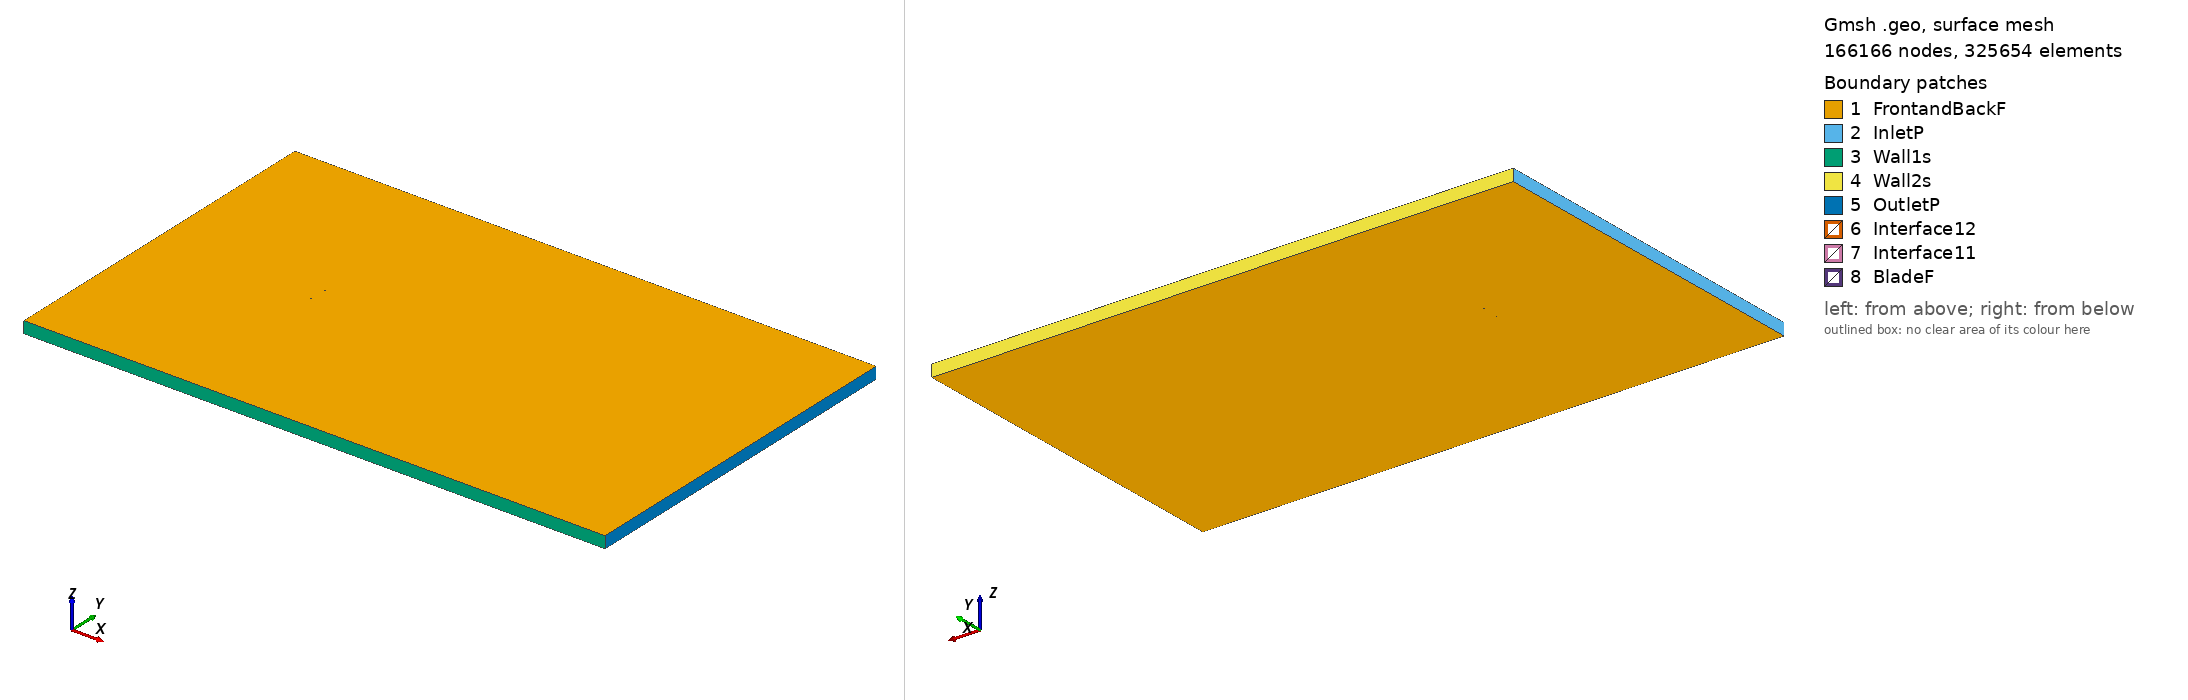

Gmsh geometry script, surface-meshed: 166166 nodes, 325654 surface elements. Boundary patches (legend numbers): 1 FrontandBackF, 2 InletP, 3 Wall1s, 4 Wall2s, 5 OutletP, 6 Interface12, 7 Interface11, 8 BladeF. Left view from above one corner, right view from below the opposite corner. Legend entries are the model's physical surfaces. The drawing asked Gmsh for element sizes between 1% and 20% of the model's largest extent; the script's own settings can give other sizes.

=== ah82150f_tsr_4.9154_aoa_-7.2329.geo (drawn) ===
SetFactory("OpenCASCADE");

Point(1) = {0.074208, 0.742519, 0, 1.0};
Point(2) = {0.072185, 0.742745, 0, 1.0};
Point(3) = {0.069714, 0.743084, 0, 1.0};
Point(4) = {0.066944, 0.743495, 0, 1.0};
Point(5) = {0.063885, 0.743977, 0, 1.0};
Point(6) = {0.060549, 0.744529, 0, 1.0};
Point(7) = {0.056952, 0.745147, 0, 1.0};
Point(8) = {0.053109, 0.745822, 0, 1.0};
Point(9) = {0.049038, 0.746551, 0, 1.0};
Point(10) = {0.044756, 0.747331, 0, 1.0};
Point(11) = {0.040282, 0.748132, 0, 1.0};
Point(12) = {0.035647, 0.748882, 0, 1.0};
Point(13) = {0.030883, 0.749480, 0, 1.0};
Point(14) = {0.026018, 0.749855, 0, 1.0};
Point(15) = {0.021074, 0.750000, 0, 1.0};
Point(16) = {0.016067, 0.749958, 0, 1.0};
Point(17) = {0.011011, 0.749772, 0, 1.0};
Point(18) = {0.005928, 0.749464, 0, 1.0};
Point(19) = {0.000837, 0.749039, 0, 1.0};
Point(20) = {-0.004239, 0.748505, 0, 1.0};
Point(21) = {-0.009281, 0.747866, 0, 1.0};
Point(22) = {-0.014267, 0.747129, 0, 1.0};
Point(23) = {-0.019174, 0.746297, 0, 1.0};
Point(24) = {-0.023982, 0.745375, 0, 1.0};
Point(25) = {-0.028671, 0.744363, 0, 1.0};
Point(26) = {-0.033220, 0.743264, 0, 1.0};
Point(27) = {-0.037609, 0.742077, 0, 1.0};
Point(28) = {-0.041820, 0.740810, 0, 1.0};
Point(29) = {-0.045833, 0.739470, 0, 1.0};
Point(30) = {-0.049634, 0.738069, 0, 1.0};
Point(31) = {-0.053207, 0.736619, 0, 1.0};
Point(32) = {-0.056539, 0.735142, 0, 1.0};
Point(33) = {-0.059616, 0.733655, 0, 1.0};
Point(34) = {-0.062425, 0.732177, 0, 1.0};
Point(35) = {-0.064959, 0.730720, 0, 1.0};
Point(36) = {-0.067206, 0.729296, 0, 1.0};
Point(37) = {-0.069154, 0.727914, 0, 1.0};
Point(38) = {-0.070801, 0.726594, 0, 1.0};
Point(39) = {-0.072138, 0.725372, 0, 1.0};
Point(40) = {-0.073171, 0.724296, 0, 1.0};
Point(41) = {-0.073896, 0.723400, 0, 1.0};
Point(42) = {-0.074309, 0.722682, 0, 1.0};
Point(43) = {-0.074403, 0.722094, 0, 1.0};
Point(44) = {-0.074169, 0.721576, 0, 1.0};
Point(45) = {-0.073603, 0.721094, 0, 1.0};
Point(46) = {-0.072710, 0.720665, 0, 1.0};
Point(47) = {-0.071497, 0.720319, 0, 1.0};
Point(48) = {-0.069973, 0.720073, 0, 1.0};
Point(49) = {-0.068139, 0.719914, 0, 1.0};
Point(50) = {-0.066004, 0.719823, 0, 1.0};
Point(51) = {-0.063571, 0.719784, 0, 1.0};
Point(52) = {-0.060855, 0.719799, 0, 1.0};
Point(53) = {-0.057866, 0.719863, 0, 1.0};
Point(54) = {-0.054615, 0.719982, 0, 1.0};
Point(55) = {-0.051117, 0.720153, 0, 1.0};
Point(56) = {-0.047389, 0.720380, 0, 1.0};
Point(57) = {-0.043446, 0.720660, 0, 1.0};
Point(58) = {-0.039306, 0.720998, 0, 1.0};
Point(59) = {-0.034984, 0.721389, 0, 1.0};
Point(60) = {-0.030500, 0.721832, 0, 1.0};
Point(61) = {-0.025874, 0.722322, 0, 1.0};
Point(62) = {-0.021123, 0.722849, 0, 1.0};
Point(63) = {-0.016270, 0.723415, 0, 1.0};
Point(64) = {-0.011333, 0.724015, 0, 1.0};
Point(65) = {-0.006334, 0.724646, 0, 1.0};
Point(66) = {-0.001295, 0.725306, 0, 1.0};
Point(67) = {0.003762, 0.725994, 0, 1.0};
Point(68) = {0.008816, 0.726706, 0, 1.0};
Point(69) = {0.013845, 0.727443, 0, 1.0};
Point(70) = {0.018828, 0.728201, 0, 1.0};
Point(71) = {0.023742, 0.728979, 0, 1.0};
Point(72) = {0.028566, 0.729779, 0, 1.0};
Point(73) = {0.033279, 0.730602, 0, 1.0};
Point(74) = {0.037857, 0.731471, 0, 1.0};
Point(75) = {0.042277, 0.732412, 0, 1.0};
Point(76) = {0.046517, 0.733455, 0, 1.0};
Point(77) = {0.050556, 0.734590, 0, 1.0};
Point(78) = {0.054386, 0.735761, 0, 1.0};
Point(79) = {0.057999, 0.736895, 0, 1.0};
Point(80) = {0.061388, 0.737924, 0, 1.0};
Point(81) = {0.064540, 0.738820, 0, 1.0};
Point(82) = {0.067441, 0.739574, 0, 1.0};
Point(83) = {0.070081, 0.740193, 0, 1.0};
Point(84) = {0.072446, 0.740687, 0, 1.0};
Point(85) = {0.074395, 0.741042, 0, 1.0};
Point(86) = {-0.074208, -0.742519, 0, 1.0};
Point(87) = {-0.072185, -0.742745, 0, 1.0};
Point(88) = {-0.069714, -0.743084, 0, 1.0};
Point(89) = {-0.066944, -0.743495, 0, 1.0};
Point(90) = {-0.063885, -0.743977, 0, 1.0};
Point(91) = {-0.060549, -0.744529, 0, 1.0};
Point(92) = {-0.056952, -0.745147, 0, 1.0};
Point(93) = {-0.053109, -0.745822, 0, 1.0};
Point(94) = {-0.049038, -0.746551, 0, 1.0};
Point(95) = {-0.044756, -0.747331, 0, 1.0};
Point(96) = {-0.040282, -0.748132, 0, 1.0};
Point(97) = {-0.035647, -0.748882, 0, 1.0};
Point(98) = {-0.030883, -0.749480, 0, 1.0};
Point(99) = {-0.026018, -0.749855, 0, 1.0};
Point(100) = {-0.021074, -0.750000, 0, 1.0};
Point(101) = {-0.016067, -0.749958, 0, 1.0};
Point(102) = {-0.011011, -0.749772, 0, 1.0};
Point(103) = {-0.005928, -0.749464, 0, 1.0};
Point(104) = {-0.000837, -0.749039, 0, 1.0};
Point(105) = {0.004239, -0.748505, 0, 1.0};
Point(106) = {0.009281, -0.747866, 0, 1.0};
Point(107) = {0.014267, -0.747129, 0, 1.0};
Point(108) = {0.019174, -0.746297, 0, 1.0};
Point(109) = {0.023982, -0.745375, 0, 1.0};
Point(110) = {0.028671, -0.744363, 0, 1.0};
Point(111) = {0.033220, -0.743264, 0, 1.0};
Point(112) = {0.037609, -0.742077, 0, 1.0};
Point(113) = {0.041820, -0.740810, 0, 1.0};
Point(114) = {0.045833, -0.739470, 0, 1.0};
Point(115) = {0.049634, -0.738069, 0, 1.0};
Point(116) = {0.053207, -0.736619, 0, 1.0};
Point(117) = {0.056539, -0.735142, 0, 1.0};
Point(118) = {0.059616, -0.733655, 0, 1.0};
Point(119) = {0.062425, -0.732177, 0, 1.0};
Point(120) = {0.064959, -0.730720, 0, 1.0};
Point(121) = {0.067206, -0.729296, 0, 1.0};
Point(122) = {0.069154, -0.727914, 0, 1.0};
Point(123) = {0.070801, -0.726594, 0, 1.0};
Point(124) = {0.072138, -0.725372, 0, 1.0};
Point(125) = {0.073171, -0.724296, 0, 1.0};
Point(126) = {0.073896, -0.723400, 0, 1.0};
Point(127) = {0.074309, -0.722682, 0, 1.0};
Point(128) = {0.074403, -0.722094, 0, 1.0};
Point(129) = {0.074169, -0.721576, 0, 1.0};
Point(130) = {0.073603, -0.721094, 0, 1.0};
Point(131) = {0.072710, -0.720665, 0, 1.0};
Point(132) = {0.071497, -0.720319, 0, 1.0};
Point(133) = {0.069973, -0.720073, 0, 1.0};
Point(134) = {0.068139, -0.719914, 0, 1.0};
Point(135) = {0.066004, -0.719823, 0, 1.0};
Point(136) = {0.063571, -0.719784, 0, 1.0};
Point(137) = {0.060855, -0.719799, 0, 1.0};
Point(138) = {0.057866, -0.719863, 0, 1.0};
Point(139) = {0.054615, -0.719982, 0, 1.0};
Point(140) = {0.051117, -0.720153, 0, 1.0};
Point(141) = {0.047389, -0.720380, 0, 1.0};
Point(142) = {0.043446, -0.720660, 0, 1.0};
Point(143) = {0.039306, -0.720998, 0, 1.0};
Point(144) = {0.034984, -0.721389, 0, 1.0};
Point(145) = {0.030500, -0.721832, 0, 1.0};
Point(146) = {0.025874, -0.722322, 0, 1.0};
Point(147) = {0.021123, -0.722849, 0, 1.0};
Point(148) = {0.016270, -0.723415, 0, 1.0};
Point(149) = {0.011333, -0.724015, 0, 1.0};
Point(150) = {0.006334, -0.724646, 0, 1.0};
Point(151) = {0.001295, -0.725306, 0, 1.0};
Point(152) = {-0.003762, -0.725994, 0, 1.0};
Point(153) = {-0.008816, -0.726706, 0, 1.0};
Point(154) = {-0.013845, -0.727443, 0, 1.0};
Point(155) = {-0.018828, -0.728201, 0, 1.0};
Point(156) = {-0.023742, -0.728979, 0, 1.0};
Point(157) = {-0.028566, -0.729779, 0, 1.0};
Point(158) = {-0.033279, -0.730602, 0, 1.0};
Point(159) = {-0.037857, -0.731471, 0, 1.0};
Point(160) = {-0.042277, -0.732412, 0, 1.0};
Point(161) = {-0.046517, -0.733455, 0, 1.0};
Point(162) = {-0.050556, -0.734590, 0, 1.0};
Point(163) = {-0.054386, -0.735761, 0, 1.0};
Point(164) = {-0.057999, -0.736895, 0, 1.0};
Point(165) = {-0.061388, -0.737924, 0, 1.0};
Point(166) = {-0.064540, -0.738820, 0, 1.0};
Point(167) = {-0.067441, -0.739574, 0, 1.0};
Point(168) = {-0.070081, -0.740193, 0, 1.0};
Point(169) = {-0.072446, -0.740687, 0, 1.0};
Point(170) = {-0.074395, -0.741042, 0, 1.0};

// Lines: first blade (splines 1-4)
Spline(1) = {1:26};
Spline(2) = {26:59};
Spline(3) = {59:85};
Spline(4) = {85,1};

// Lines: second blade (splines 5-8)
Spline(5) = {86:111};
Spline(6) = {111:144};
Spline(7) = {144:170};
Spline(8) = {170,86};

// Outer domain (points 20001-4 and lines)
Point(171) = {-13.50000000, -15.00000000, 0, 1.0};
Point(172) = {-13.50000000, 15.00000000, 0, 1.0};
Point(173) = {36.00000000, 15.00000000, 0, 1.0};
Point(174) = {36.00000000, -15.00000000, 0, 1.0};
Line(11) = {171, 172};
Line(12) = {172, 173};
Line(13) = {173, 174};
Line(14) = {171, 174};

// Interface (between moving and stationary domain) (circles)
Circle(9) = {0, 0, 0, 0.80000000, 0, 2*Pi};
Circle(10) = {0, 0, 0, 0.80000000, 0, 2*Pi};

// Loops collect Lines/Splines/etc (blade1, blade2, domain, first circle)
Line Loop(1) = {1:4};
Line Loop(2) = {5:8};
Line Loop(3) = {11,12,13,-14};
Line Loop(4) = {9};

// BooleanDifference cuts out the circle/interface from the domain
Plane Surface(1) = {3};
Plane Surface(2) = {4};
BooleanDifference{ Surface{1}; Delete;}{ Surface{2}; Delete;}

// This one cuts out the blades from the inner circle/interface
Line Loop(6) = {10};
Plane Surface(5) = {6};
Plane Surface(6) = {1};
Plane Surface(7) = {2};
BooleanDifference{ Surface{5}; Delete;}{ Surface{6,7}; Delete;}

// extrude to 3rd dimension
Extrude {0, 0, 1} {Surface{1}; Surface{5}; Layers{1}; Recombine;}

// Physical Surfaces are the named boundaries (patches)
Physical Surface("Interface11") = {12};
Physical Surface("Interface12") = {10};

// sides of domain
Physical Surface("InletP") = {6};
Physical Surface("OutletP") = {9};

// top and bottom of domain
Physical Surface("Wall1s") = {7};
Physical Surface("Wall2s") = {8};

// Check FrontandBackF by ensuring there is nothing in the 3rd dimension
Physical Surface("FrontandBackF") = {1,11,5,21};
Physical Surface("BladeF") = {13:20};
Physical Volume("Turbine") = {2};
Physical Volume("Farfield") = {1};

// settings for airfoil boundary layer
Field[1] = BoundaryLayer;
Field[1].EdgesList = {1:8};
Field[1].hwall_n = 1e-3;
Field[1].thickness = 1.5e-2;
Field[1].ratio = 1.05;
Field[1].Quads = 1;
BoundaryLayer Field = 1;

// control points for mesh (blade and interface)
// floor((arc length / 1.5mm)/ 6) -> Transfinite Line
Transfinite Line {1,2,3,5,6,7} = 34 Using Progression 1;
Transfinite Line {4,8} = 2 Using Progression 1;
Transfinite Line {9, 15} = 800 Using Progression 1;

// For more information on gmsh syntax, visit http://gmsh.info/doc/texinfo/gmsh.html
